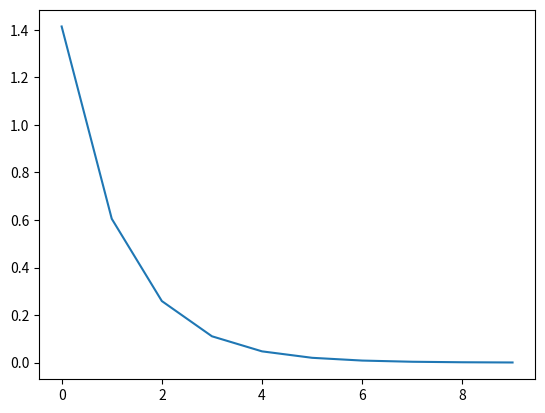

Recreate this plot in Python.
import math
import matplotlib.pyplot as plt

def h(theta, x_i):
    return sum([theta_d*x_d for theta_d,x_d in zip(theta,x_i)])

# LOSS:
def J(theta,x,y):
    return ( sum([ math.pow((h(theta, x_i)-y_i),2) for (x_i, y_i) in zip(x,y) ])  )/2.0

def DJ(theta,x,y):
    return (h(theta,x)-y) * x_j

def main():
    global Y, X
    epochs = 10
          # j=0  j=1
    theta = [0.1, 0.1]
    alpha = 0.1 # learning rate
    loss_values = []
    for epoch in range(0,epochs):
        i = 0
        for x_i in X:
            #print("---------x_" + str(i))
            j = 0   # index
            for theta_j in theta:
                #print("  ---------theta_" + str(j))
                Y_i = Y[i]
                theta[j] = theta_j + alpha * (Y_i - h(theta,x_i)) * x_i[j]
                j += 1
            i += 1
        #print(theta)
        loss = J(theta,X,Y)
        print("LOSS:",loss)
        loss_values.append(loss)

    plt.plot(loss_values)
    plt.show()

X = []
        # theta_0  theta_1
X.append([0,    0])
X.append([0.2,  0.2])
X.append([0.6,  0.6])
X.append([0.8,  0.8])
X.append([1.0,  1.0])


Y = []
Y.append(0)
Y.append(0.4)
Y.append(1.2)
Y.append(1.6)
Y.append(2.0)

#theta = [1.0, 1.0] # loss should be zero
#theta = [0.5, 1.5] # loss should be zero

#print(J(theta,X,Y))

main()

